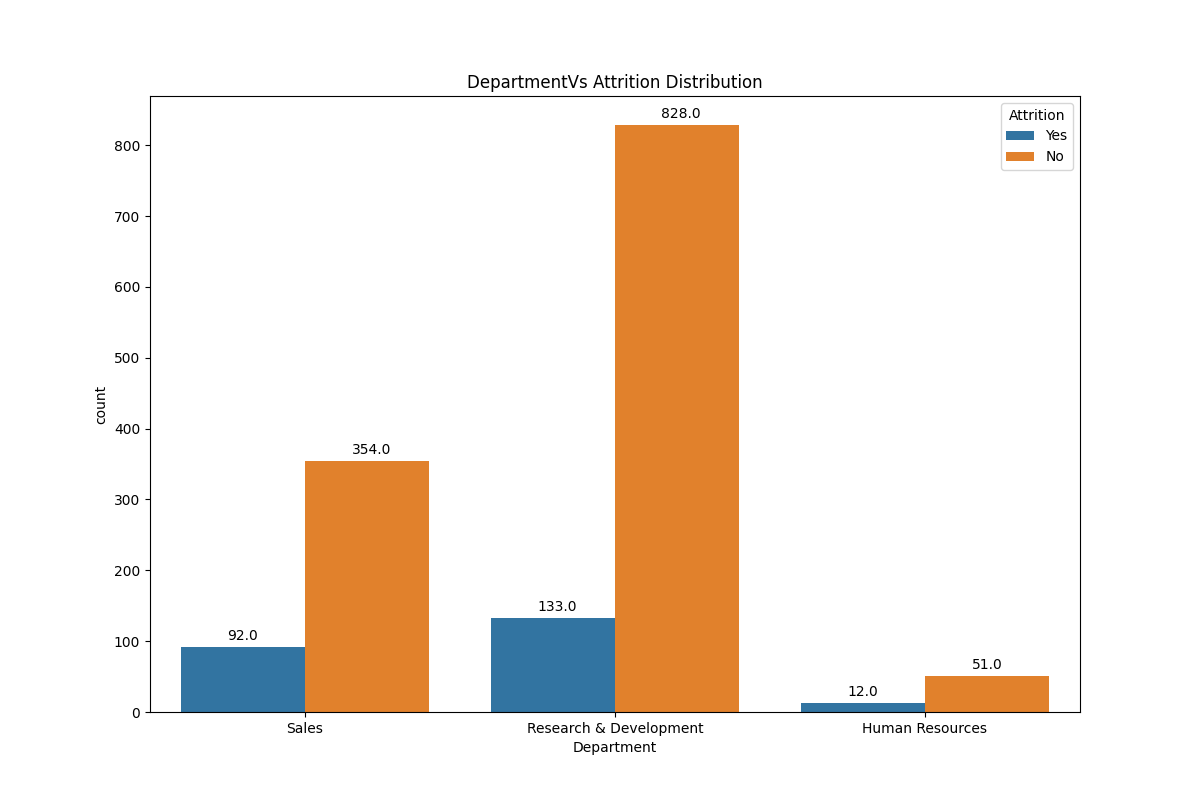

The table this chart was drawn from, first rows:
Department, No, Yes
Human Resources, 0.8095, 0.1905
Research & Development, 0.8616, 0.1384
Sales, 0.7937, 0.2063
All, 0.8388, 0.1612
